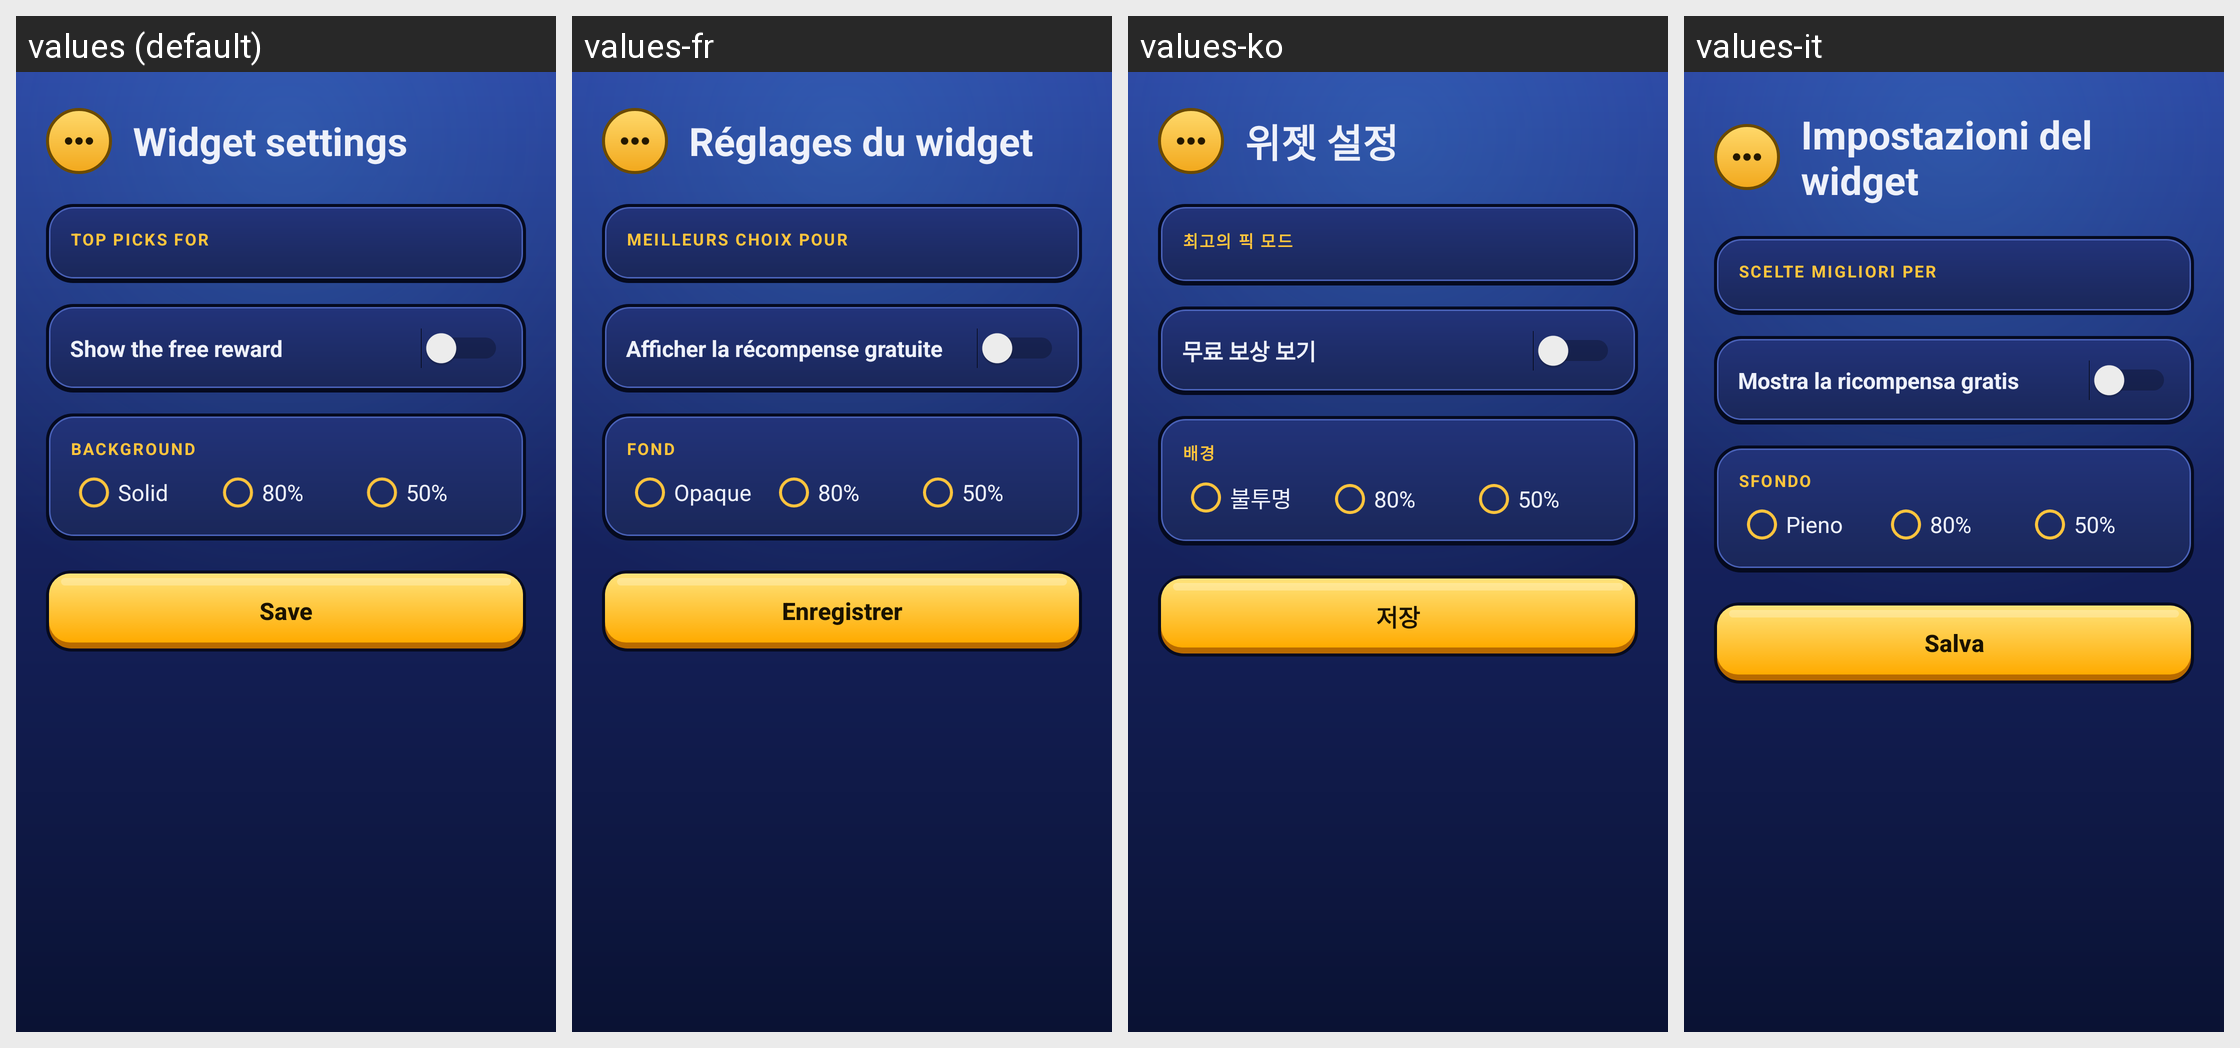

The Android screen above is rendered under several locales of the same app. Produce the string resources it draws, with the default and per-locale values.
Android screen res/layout/activity_widget_config.xml rendered under 4 locales, left to right: values (default), values-fr, values-ko, values-it. Device: Nexus 5 (rendered at 1080×1920; each locale shown at half size, 540×960, under a caption strip naming it); theme Theme.BrawlZone.
Other locales in the repository, not shown: values-ar, values-de, values-es, values-fi, values-in, values-iw, values-ja, values-ms, values-nl, values-pl, values-pt, values-ru, values-th, values-tr, values-vi.
Strings drawn on this screen, with the default value and each locale's value (text and hints the layout hard-codes, and strings that could not be matched under every locale, appear in the picture but are not listed):

wcfg_title
  values: Widget settings
  values-fr: Réglages du widget
  values-ko: 위젯 설정
  values-it: Impostazioni del widget

wcfg_mode
  values: TOP PICKS FOR
  values-fr: MEILLEURS CHOIX POUR
  values-ko: 최고의 픽 모드
  values-it: SCELTE MIGLIORI PER

wcfg_reward
  values: Show the free reward
  values-fr: Afficher la récompense gratuite
  values-ko: 무료 보상 보기
  values-it: Mostra la ricompensa gratis

wcfg_background
  values: BACKGROUND
  values-fr: FOND
  values-ko: 배경
  values-it: SFONDO

wcfg_solid
  values: Solid
  values-fr: Opaque
  values-ko: 불투명
  values-it: Pieno

wcfg_save
  values: Save
  values-fr: Enregistrer
  values-ko: 저장
  values-it: Salva
